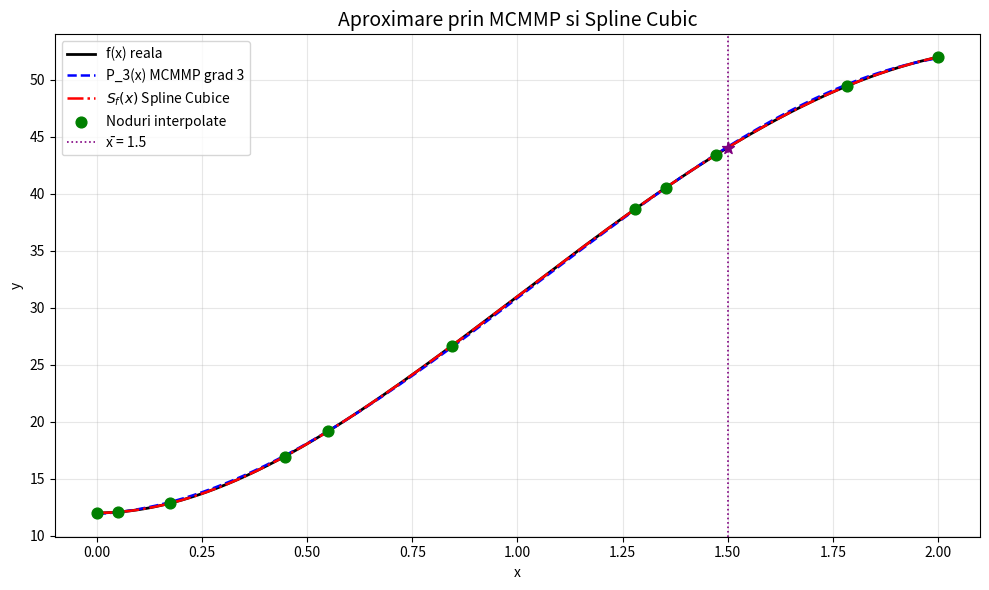

Python code for this plot:
import numpy as np
import matplotlib.pyplot as plt
import random

###VALORI
def f(x):
    return x**4 - 12*x**3 + 30*x**2 + 12

def f_deriv(x):
    return 4*x**3 - 36*x**2 + 60*x

x0 = 0.0 #capatul stang
xn = 2.0 #capatul drept
n = 10 #numarul de subintervale (n+1 noduri)
m = 3 #gradul polinomului (m < 6)
da = f_deriv(x0) #f'(x0)
db = f_deriv(xn) #f'(xn)
x_bar = 1.5 #punctul in care se evalueaza aproximarile

###GENERARE
random.seed(42)
interior = sorted(random.uniform(x0, xn) for _ in range(n - 1))
nodes = [x0] + interior + [xn]

nodes = sorted(set(nodes))
while len(nodes) < n + 1:
    nodes.append(random.uniform(x0, xn))
    nodes = sorted(set(nodes))
#nodes = nodes[:n + 1]

xi = np.array(nodes)
yi = np.array([f(x) for x in xi])

print("=" * 55)
print("Aproximare prin MMCP si Spline Cubice")
print("=" * 55)
print(f"\nNoduri xi: {np.round(xi, 4)}")
print(f"Valori yi: {np.round(yi, 4)}")
print(f"\nGradul polinomului m = {m}")
print(f"Punct de evaluare x_bar = {x_bar}")
print(f"f(x_bar) real = {f(x_bar):.6f}")

#polinom grad m
A_gram = np.zeros((m + 1, m + 1))
b_vec = np.zeros(m + 1)

for i in range(m + 1):
    for j in range(m + 1):
        A_gram[i, j] = np.sum(xi ** (i + j))
    b_vec[i] = np.sum(yi * xi ** i)

coeffs = np.linalg.solve(A_gram, b_vec) #coeffs[0] + coeffs[1]*x + ...

#schema lui Horner pentru evaluare in x_bar
##def horner(coeffs, x):
    ##result = coeffs[-1]
    ##for c in reversed(coeffs[:-1]):
        ##result = result * x + c
    ##return result

def horner_eval(coeffs_asc, x):
    coeffs_desc = list(reversed(coeffs_asc))
    result = coeffs_desc[0]
    for c in coeffs_desc[1:]:
        result = result * x + c
    return result

Pm_xbar = horner_eval(coeffs, x_bar)

#Eroarea globala MCMMP
eroare_mmcp = sum(abs(horner_eval(coeffs, xi[i]) - yi[i]) for i in range(len(xi)))

print("\n" + "-" * 55)
print("  APROXIMARE POLINOMIALA (MCMMP) - Schema Horner")
print("-" * 55)
print(f"Coeficienti P_m: {np.round(coeffs, 6)}")
print(f"P_{m}(x_bar)  = {Pm_xbar:.6f}")
print(f"|P_{m}(x_bar) - f(x_bar)| = {abs(Pm_xbar - f(x_bar)):.6f}")
print(f"Suma |P_m(xi) - yi| = {eroare_mmcp:.6f}")

###SPLINE CUBICE
N = len(xi) - 1
h = np.diff(xi) #h[i] = xi[i+1] - xi[i]

#HA=f
size = N + 1
H_mat = np.zeros((size, size))
f_vec = np.zeros(size)

#ecuatia 0
H_mat[0, 0] = 2 * h[0]
H_mat[0, 1] = h[0]
f_vec[0] = 6 * ((yi[1] - yi[0]) / h[0] - da)

#i = 1 ... N-1
for i in range(1, N):
    H_mat[i, i - 1] = h[i - 1]
    H_mat[i, i] = 2 * (h[i - 1] + h[i])
    H_mat[i, i + 1] = h[i]
    f_vec[i] = 6 * ((yi[i + 1] - yi[i]) / h[i] - (yi[i] - yi[i - 1]) / h[i - 1])

#ecuatia N
H_mat[N, N - 1] = h[N - 1]
H_mat[N, N] = 2 * h[N - 1]
f_vec[N] = 6 * (db - (yi[N] - yi[N - 1]) / h[N - 1])

#HA = f pentru a gasi vectorul de coeficienti A
A_coef = np.linalg.solve(H_mat, f_vec)


def spline_eval_curs(x_val):
    #i0 astfel incat x_val apartine [xi_i0, xi_{i0+1}]
    idx = np.searchsorted(xi, x_val, side='right') - 1 #inserez
    idx = int(np.clip(idx, 0, N - 1))
    i0 = idx

    hi0 = h[i0]

    #b_i0 si c_i0
    b_i0 = (yi[i0 + 1] - yi[i0]) / hi0 - (hi0 * (A_coef[i0 + 1] - A_coef[i0])) / 6.0
    c_i0 = (xi[i0 + 1] * yi[i0] - xi[i0] * yi[i0 + 1]) / hi0 - (
                hi0 * (xi[i0 + 1] * A_coef[i0] - xi[i0] * A_coef[i0 + 1])) / 6.0

    # Calculam valoarea finala a polinomului
    termen1 = ((x_val - xi[i0]) ** 3 * A_coef[i0 + 1]) / (6.0 * hi0)
    termen2 = ((xi[i0 + 1] - x_val) ** 3 * A_coef[i0]) / (6.0 * hi0)
    termen3 = b_i0 * x_val
    termen4 = c_i0

    return termen1 + termen2 + termen3 + termen4


Sf_xbar = spline_eval_curs(x_bar)

print("\n" + "-" * 55)
print("SPLINE CUBICE")
print("-" * 55)
print(f"Coeficienti A: {np.round(A_coef, 6)}")
print(f"S_f(x_bar)  = {Sf_xbar:.6f}")
print(f"|S_f(x_bar) - f(x_bar)| = {abs(Sf_xbar - f(x_bar)):.6f}")

###GRAFIC
x_plot = np.linspace(x0, xn, 500)
y_real  = np.array([f(x) for x in x_plot])
y_poly  = np.array([horner_eval(coeffs, x) for x in x_plot])
y_spline = np.array([spline_eval_curs(x) for x in x_plot])

plt.figure(figsize=(10, 6))
plt.plot(x_plot, y_real,   'k-',  linewidth=2,   label='f(x) reala')
plt.plot(x_plot, y_poly,   'b--', linewidth=1.8, label=f'P_{m}(x) MCMMP grad {m}')
plt.plot(x_plot, y_spline, 'r-.',  linewidth=1.8, label='$S_f(x)$ Spline Cubice')
plt.scatter(xi, yi, color='green', zorder=5, s=60, label='Noduri interpolate')
plt.axvline(x=x_bar, color='purple', linestyle=':', linewidth=1.2, label=f'x̄ = {x_bar}')
plt.scatter([x_bar], [f(x_bar)], color='purple', zorder=6, s=80, marker='*')
plt.title('Aproximare prin MCMMP si Spline Cubic', fontsize=14)
plt.xlabel('x')
plt.ylabel('y')
plt.legend()
plt.grid(True, alpha=0.3)
plt.tight_layout()
plt.savefig('grafic_aproximare.png', dpi=150)
plt.show()
print("\nGraficul a fost salvat ca 'grafic_aproximare.png'")
print("=" * 55)
